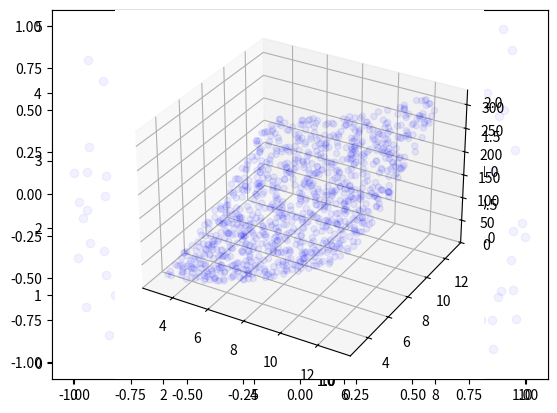

The matplotlib source for this figure:
import numpy as np
import math
import matplotlib.pyplot as plt

class Box(): 
  def __init__(self,dims,n=200): 
    self.dims = dims 
    self.d = len(dims)
    self.v = []
    self.n = n
    for d in self.dims:
      self.v.append(np.random.uniform(low=0.0,high=d,size=self.n))
    self.v = np.array(self.v)

  def sample(self): 
    i = np.random.randint(low=0,high=self.n-1)
    return self.v[:,i]

  def plot(self,n=200): 
    if self.d==3: 
      ax = plt.axes(projection ="3d");
    else : 
      ax = plt.axes()
    ax.scatter(*self.v, color = "blue", alpha=0.05);
    return ax 

class Circle(): 
  def __init__(self,n=2,d=2): 
    self.n = n
    self.d = d
    self.v = []
    r = np.random.uniform(0,2*math.pi,self.n)
    self.v = np.array([np.cos(r),np.sin(r)])

  def sample(self): 
    i = np.random.randint(low=0,high=self.n)
    return self.v[:,i]

  def plot(self): 
    if self.d==3:
      ax = plt.axes(projection ="3d");
    else : 
      ax = plt.axes()
    ax.scatter(*self.v, color = "blue",alpha=0.02);
    return ax 

class TiltedCircle(): 
  def __init__(self,n=200): 
    self.n = n
    self.v = []
    r = np.random.uniform(0,2*math.pi,self.n)
    self.v = np.array([np.cos(r),np.sin(r),np.cos(3*r)])

  def sample(self): 
    i = np.random.randint(low=0,high=self.n)
    return self.v[:,i]

  def plot(self): 
    ax = plt.axes(projection ="3d");
    ax.scatter(*self.v, color = "blue", alpha=0.02);
    return ax 

class HypPar(): 
  def __init__(self,n=200): 
    self.n = n
    self.v = []
    x,y = np.random.uniform(3,13,n),np.random.uniform(3,13,n)
    self.v = np.array([x,y,x*x+y*y])

  def sample(self): 
    i = np.random.randint(low=0,high=self.n)
    return self.v[:,i]

  def plot(self): 
    ax = plt.axes(projection ="3d");
    ax.scatter(*self.v, color = "blue",alpha=0.07);
    return ax 

if __name__=='__main__': 
  C = Circle(n=1000,d=2)
  C.plot()
  plt.show()

  C = Circle(n=1000,d=3)
  C.plot()
  plt.show()

  C = TiltedCircle(n=1000)
  C.plot()
  plt.show()

  C = Box(dims=[10,5])
  C.plot() 
  plt.show() 

  C = Box(dims=[10,5,2])
  C.plot() 
  plt.show() 

  C = HypPar(n=1000)
  C.plot()
  plt.show()